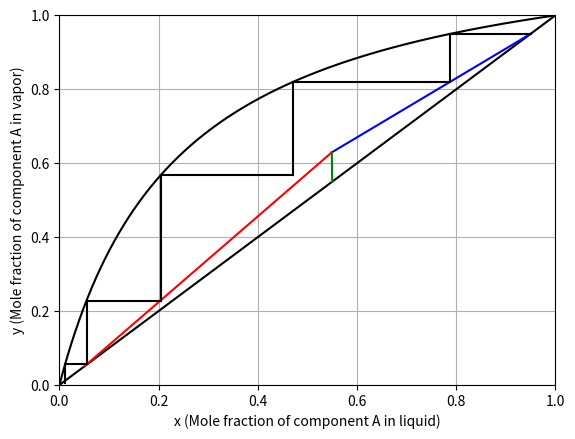

Python code for this plot:
import numpy as np
import matplotlib.pyplot as plt
from scipy.interpolate import interp1d

x = np.linspace(0, 1, 1000)

def courbeEQ(Pa, Pb):
    """
    This function draws the x-y equilibrium diagram of the most volatile component based
    on the their saturation vapor pressure.
    Pa = Saturation vapor pressure of the most volatile component
    Pb = Saturation vapor pressure of the less volatile component
    """
    global yeq
    yeq = (Pa*x)/(x*Pa + (1-x)*Pb) #y = f(x)
    plt.plot(x,x, color = 'k') # y = x
    plt.plot(x,yeq, color = 'k')

#Operating Line of the Rectifying section
def DOZE(xa, xd, R, q):
  global xdoze, ydoze, Ydoze
  Ydoze = (R / (R + 1)) * x + (xd / (R + 1))
  xdoze = ((-xd/(R+1)) - (xa/(q-1)))/((R/(R+1))-(q/(q-1)))
  ydoze = (R/(R+1))*xdoze + (xd/(R+1))
  plt.plot([xd, xdoze], [xd, ydoze], color = 'b')

#Operating Line of the Stripping section
def DOZA(xa, xd, xb, R, q):
  global Ydoza
  Ydoza = ((ydoze - xb) / (xdoze - xb)) * x + xb * (1 - ((ydoze - xb) / (xdoze - xb)))
  xdoza = ((-xd/(R+1)) - (xa/(q-1)))/((R/(R+1))-(q/(q-1)))
  ydoza = (R/(R+1))*xdoza + (xd/(R+1))
  plt.plot([xb, xdoza], [xb, ydoza], color = 'r')

#Q-line
def DA(xa, xd, R, q):
  global Yda
  Yda = (q / (q - 1)) * x - (xa / (q - 1))
  xda = ((-xd/(R+1)) - (xa/(q-1)))/((R/(R+1))-(q/(q-1)))
  yda = (R/(R+1))*xda + (xd/(R+1))
  plt.plot([xa, xda], [xa, yda], color = 'g')

#Plotting and Calculating the number of theoritical trays
def theoTrays(xd, xb):
    #interpolations
    feq = interp1d(yeq, x, kind = 'linear')
    fdoze = interp1d(x, Ydoze, kind = 'linear')
    fdoza = interp1d(x, Ydoza, kind = 'linear')
    current_x = xd
    current_y = xd
    tray_count = 0


    while current_x > xb:
        if(current_x >= xdoze):
           # Step 1: Move vertically to equilibrium curve (liquid to vapor)
          next_x = feq(current_y)
          plt.plot([current_x, next_x], [current_y, current_y], 'k-')  # Vertical line
          # Step 2: Move horizontally to operating line (vapor to liquid
          next_y = fdoze(next_x)
          plt.plot([next_x, next_x], [current_y, next_y], 'k-')  # Horizontal line
          # Update for next iteration
          current_x = next_x
          current_y = next_y
          tray_count += 1
        else:
          # Step 1: Move vertically to equilibrium curve (liquid to vapor)
          next_x = feq(current_y)
          plt.plot([current_x, next_x], [current_y, current_y], 'k-')  # Vertical line
          # Step 2: Move horizontally to operating line (vapor to liquid
          next_y = fdoza(next_x)
          plt.plot([next_x, next_x], [current_y, next_y], 'k-')  # Horizontal line
          # Update for next iteration
          current_x = next_x
          current_y = next_y
          tray_count += 1
    print("boiler + " ,tray_count-1)

#Mcabe-Thiele Diagram
def McabeThiele(xa, xd, xb, R, q, Pa, Pb):
  courbeEQ(Pa, Pb)
  DOZE(xa, xd, R, q)
  DOZA(xa, xd, xb, R, q)
  DA(xa, xd, R, q)
  theoTrays(xd, xb)
  #---------------------------------------------------------

  plt.xlabel('x (Mole fraction of component A in liquid)')
  plt.ylabel('y (Mole fraction of component A in vapor)')
  plt.xlim(0,1)
  plt.ylim(0,1)
  plt.grid()
  plt.show()


# Example usage
xa = 0.55 # Feed composition
xd = 0.95  # Distillate composition
xb = 0.05  # Bottoms composition
R = 4   # Reflux ratio
q = 0.99  # Feed thermal condition
Pa = 28.4 # Saturation vapor pressure of the most volatile component (mmHg)
Pb = 5.55 # Saturation vapor pressure of the less volatile component (mmHg)

McabeThiele(xa, xd, xb, R, q, Pa, Pb)